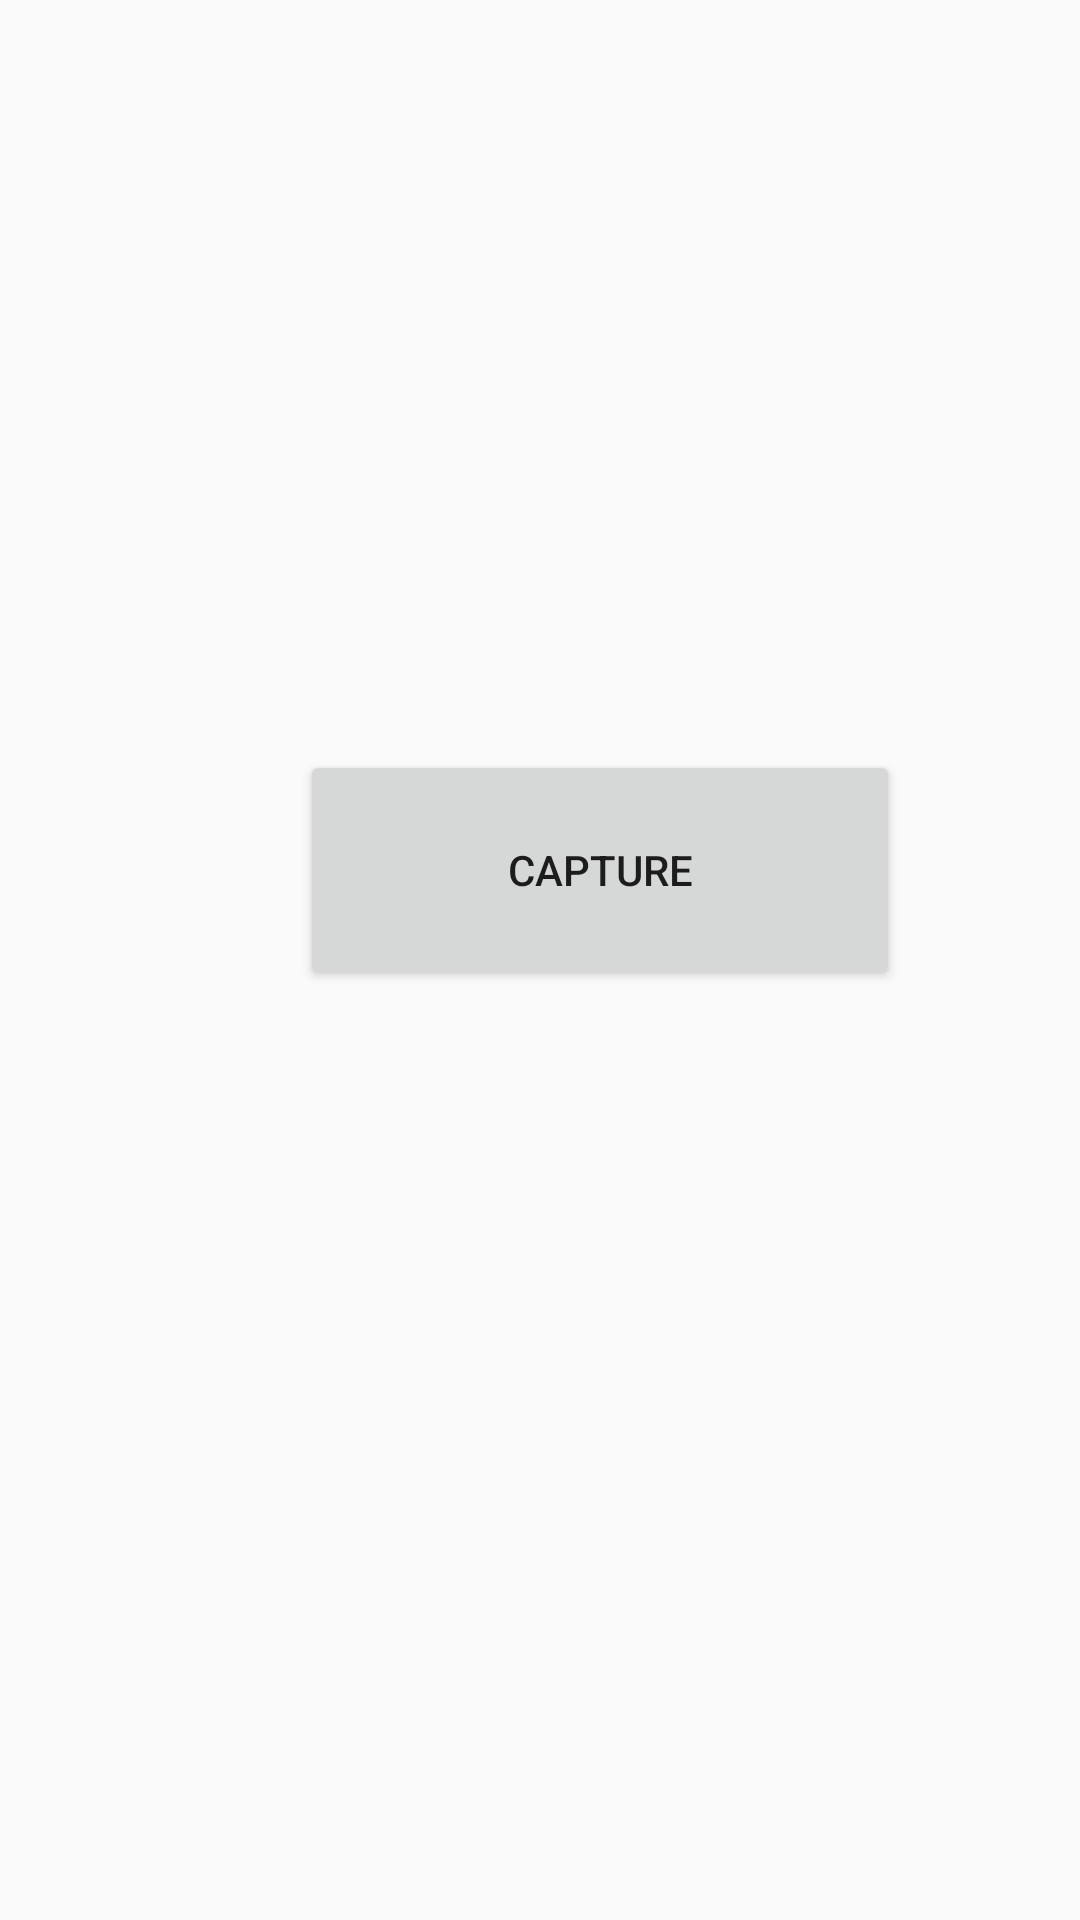

Here is an Android app screen rendered from its layout file. Give the layout XML and the strings, colors and styles it references.
<!-- AndroidManifest.xml: application theme AppTheme -->
<!-- res/layout/activity_my_camera_app.xml -->
<?xml version="1.0" encoding="utf-8"?>
<LinearLayout xmlns:android="http://schemas.android.com/apk/res/android"
    xmlns:tools="http://schemas.android.com/tools"
    android:layout_width="match_parent"
    android:layout_height="match_parent"
    android:orientation="vertical"
    tools:context=".MyCameraApp">

    <Button
       android:onClick="camerabutton"
        android:layout_width="200dp"
        android:layout_height="80dp"
        android:layout_marginLeft="100dp"
        android:layout_marginTop="250dp"
        android:gravity="center"
        android:text="Capture"/>

</LinearLayout>
<!-- resources referenced by this layout -->
<resources>
  <style name="AppTheme" parent="Theme.AppCompat.Light.DarkActionBar">
          
          <item name="colorPrimary">@color/colorPrimary</item>
          <item name="colorPrimaryDark">@color/colorPrimaryDark</item>
          <item name="colorAccent">@color/colorAccent</item>
      </style>
  <!-- not gathered from this repository: default colours our renderer supplied (Android Studio template values) -->
  <color name="colorPrimary">#FF6200EE</color>
  <color name="colorPrimaryDark">#FF3700B3</color>
  <color name="colorAccent">#FF03DAC5</color>
</resources>
